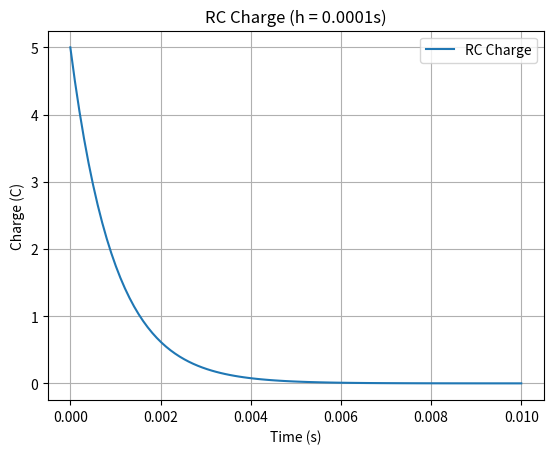

Recreate this plot in Python.
import numpy as np
import matplotlib.pyplot as plt

R = 1e3
C = 1e-6
tau = R * C

T = 0.01
h = 0.0001
n_steps = int(T / h)

t = np.linspace(0, T, n_steps)
Q = np.zeros(n_steps)
Q[0] = 5

for i in range(n_steps - 1):
    f_n = -Q[i] / tau
    Q[i + 1] = Q[i] + f_n * h

plt.plot(t, Q, label="RC Charge")
plt.xlabel("Time (s)")
plt.ylabel("Charge (C)")
plt.title(f"RC Charge (h = {h}s)")
plt.legend()
plt.grid(True)
plt.show()
